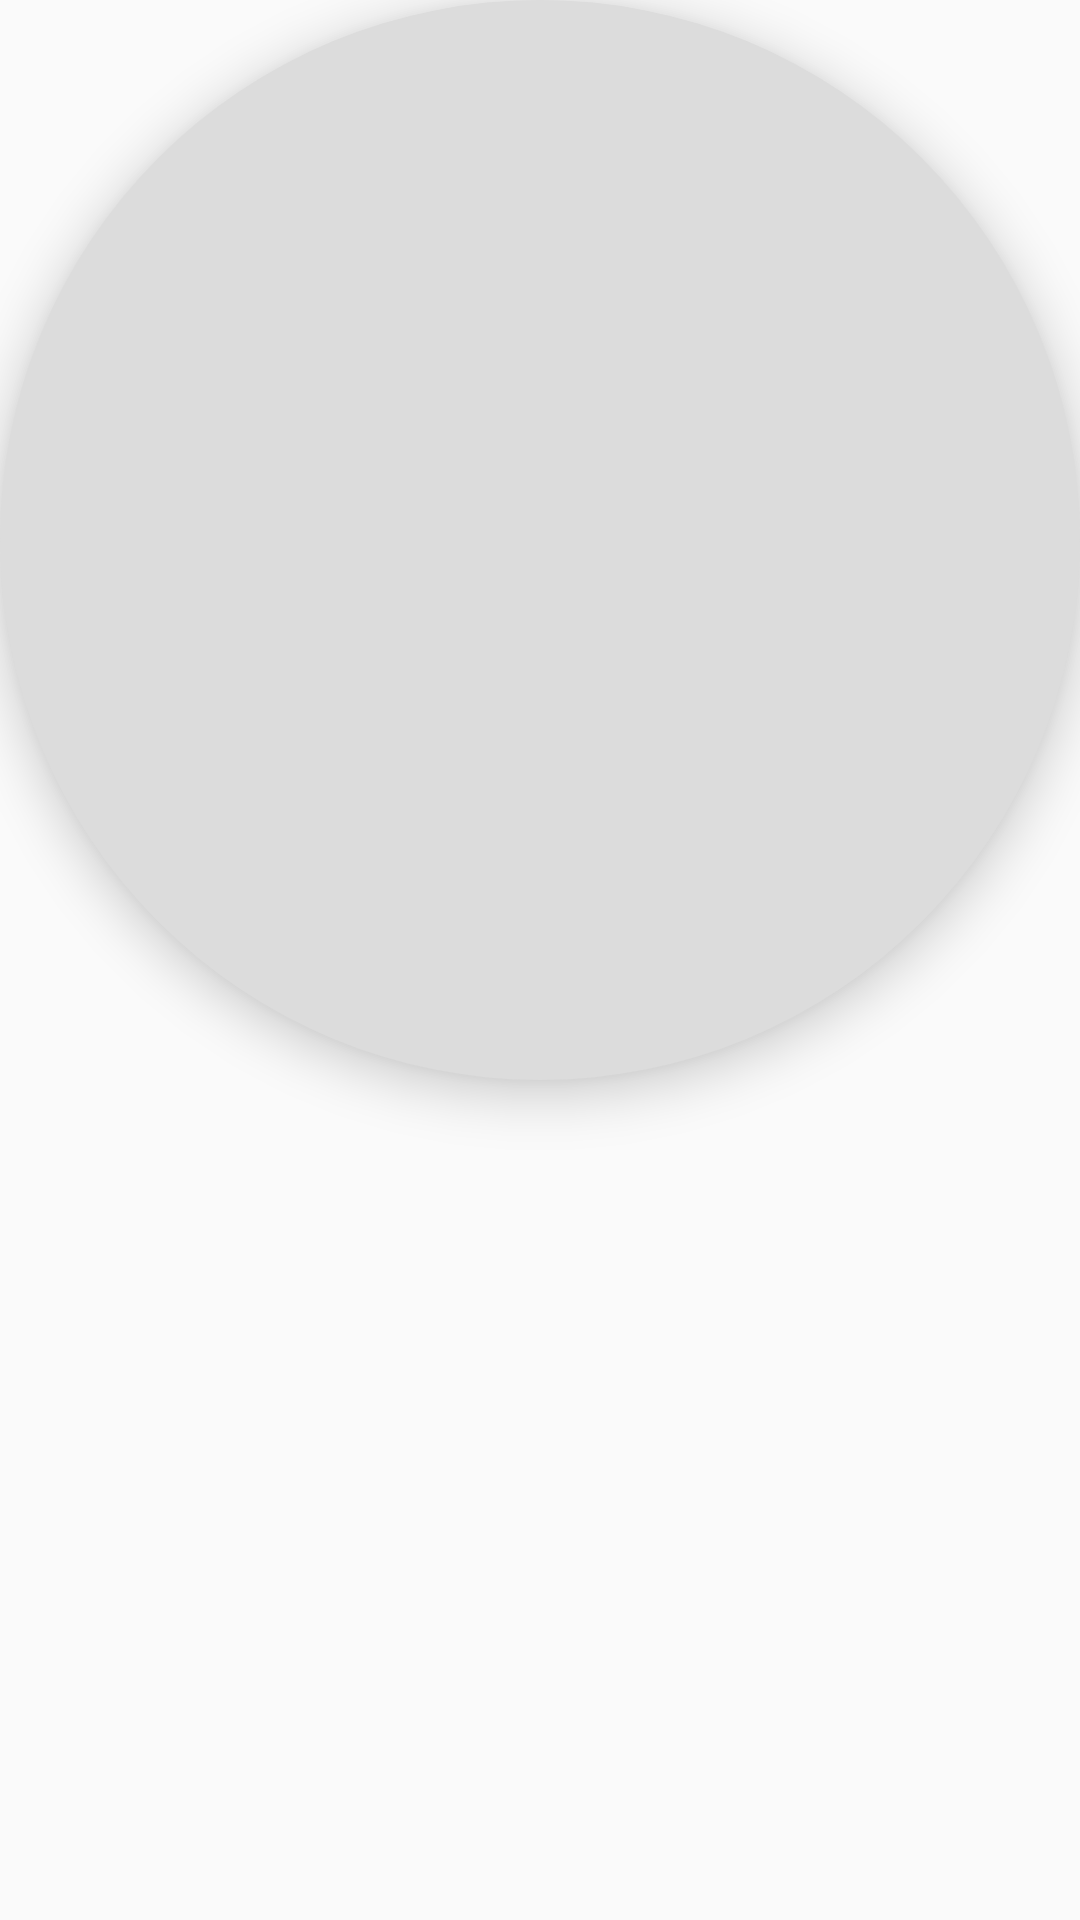

The Android layout XML behind this screen, and the referenced resources:
<!-- AndroidManifest.xml: application theme AppTheme -->
<!-- res/layout/fab_close.xml -->
<?xml version="1.0" encoding="utf-8"?>

<com.google.android.material.floatingactionbutton.FloatingActionButton
    xmlns:app="http://schemas.android.com/apk/res-auto"
    xmlns:android="http://schemas.android.com/apk/res/android"
    android:id="@+id/floating_close"
    android:layout_width="wrap_content"
    android:layout_height="wrap_content"
    android:layout_margin="15dp"
    android:layout_gravity="bottom|center"
    app:borderWidth="0dp"
    app:elevation="10dp"
    android:backgroundTint="#DCDCDC"
    android:src="@drawable/ic_close" />
<!-- resources referenced by this layout -->
<resources>
  <style name="AppTheme" parent="Theme.AppCompat.Light.DarkActionBar">
          
          <item name="colorPrimary">@color/colorPrimary</item>
          <item name="colorPrimaryDark">@color/colorPrimaryDark</item>
          <item name="colorAccent">@color/colorAccent</item>
          <item name="android:titleTextColor">@color/black</item>
      </style>
  <color name="colorPrimary">#FCCB07</color>
  <color name="colorPrimaryDark">#FCB707</color>
  <color name="colorAccent">#000000</color>
  <color name="black">#000000</color>
</resources>
